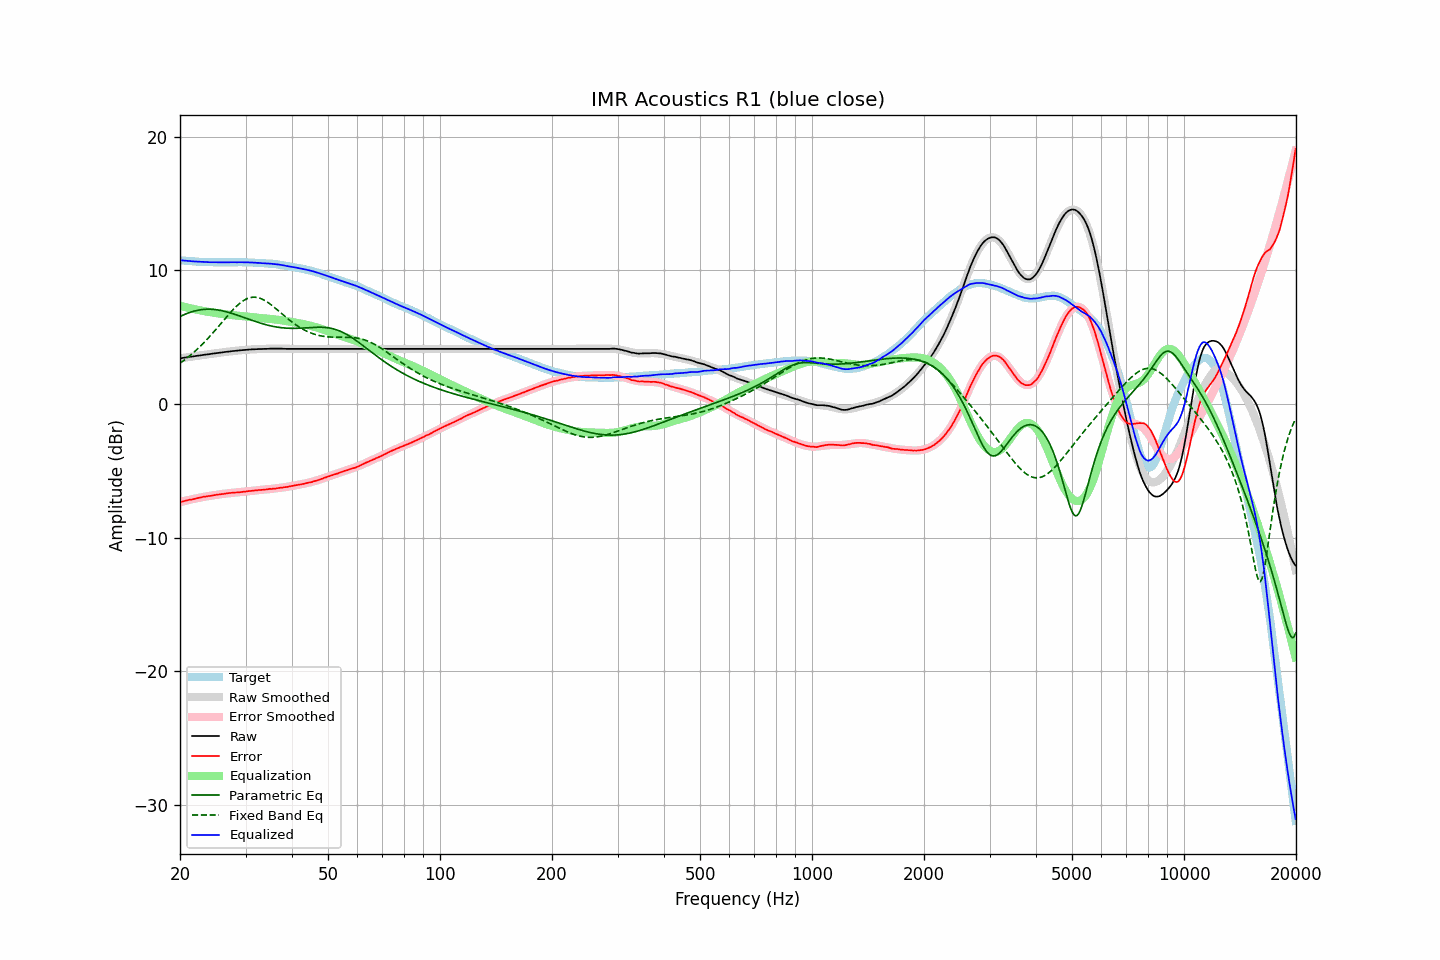

Values plotted in this chart, from the file beside it:
frequency, raw, error, smoothed, error_smoothed, equalization, parametric_eq, fixed_band_eq, equalized_raw, equalized_smoothed, target
20.00, 3.41, -7.35, 3.42, -7.35, 7.35, 6.55, 3.05, 10.77, 10.77, 10.76
20.20, 3.43, -7.32, 3.43, -7.32, 7.32, 6.60, 3.14, 10.76, 10.76, 10.75
20.40, 3.45, -7.29, 3.45, -7.29, 7.29, 6.66, 3.23, 10.75, 10.74, 10.74
20.61, 3.47, -7.26, 3.47, -7.26, 7.26, 6.71, 3.32, 10.74, 10.73, 10.74
20.81, 3.48, -7.23, 3.49, -7.23, 7.23, 6.76, 3.41, 10.72, 10.72, 10.71
21.02, 3.50, -7.20, 3.51, -7.20, 7.20, 6.81, 3.50, 10.71, 10.71, 10.70
21.23, 3.52, -7.17, 3.52, -7.18, 7.18, 6.85, 3.60, 10.70, 10.70, 10.69
21.44, 3.54, -7.16, 3.54, -7.15, 7.15, 6.89, 3.70, 10.69, 10.69, 10.70
21.66, 3.55, -7.13, 3.56, -7.12, 7.12, 6.93, 3.80, 10.68, 10.68, 10.69
21.87, 3.57, -7.11, 3.58, -7.10, 7.10, 6.96, 3.91, 10.67, 10.67, 10.68
22.09, 3.59, -7.07, 3.59, -7.07, 7.07, 6.99, 4.02, 10.67, 10.67, 10.66
22.31, 3.61, -7.04, 3.61, -7.05, 7.05, 7.02, 4.13, 10.66, 10.66, 10.65
22.54, 3.62, -7.02, 3.63, -7.02, 7.02, 7.04, 4.25, 10.65, 10.65, 10.65
22.76, 3.64, -7.00, 3.65, -7.00, 7.00, 7.06, 4.36, 10.64, 10.65, 10.64
22.99, 3.66, -6.97, 3.66, -6.98, 6.98, 7.07, 4.48, 10.64, 10.64, 10.63
23.22, 3.68, -6.94, 3.68, -6.95, 6.95, 7.09, 4.61, 10.64, 10.63, 10.62
23.45, 3.69, -6.94, 3.70, -6.93, 6.93, 7.09, 4.73, 10.63, 10.63, 10.63
23.69, 3.71, -6.91, 3.71, -6.91, 6.91, 7.10, 4.86, 10.63, 10.62, 10.63
23.92, 3.72, -6.89, 3.73, -6.89, 6.89, 7.10, 4.99, 10.62, 10.62, 10.62
24.16, 3.74, -6.88, 3.75, -6.87, 6.87, 7.10, 5.13, 10.62, 10.62, 10.62
24.40, 3.76, -6.86, 3.76, -6.85, 6.85, 7.09, 5.26, 10.62, 10.62, 10.62
24.65, 3.78, -6.83, 3.78, -6.83, 6.83, 7.08, 5.40, 10.62, 10.61, 10.62
24.89, 3.79, -6.82, 3.80, -6.82, 6.82, 7.07, 5.54, 10.61, 10.61, 10.61
25.14, 3.81, -6.79, 3.81, -6.80, 6.80, 7.05, 5.68, 10.61, 10.61, 10.60
25.39, 3.83, -6.78, 3.83, -6.78, 6.78, 7.03, 5.82, 10.61, 10.61, 10.60
25.65, 3.84, -6.76, 3.84, -6.76, 6.76, 7.01, 5.96, 10.61, 10.61, 10.60
25.91, 3.85, -6.75, 3.86, -6.75, 6.75, 6.99, 6.10, 10.60, 10.61, 10.60
26.16, 3.87, -6.74, 3.88, -6.73, 6.73, 6.96, 6.25, 10.60, 10.61, 10.61
26.43, 3.89, -6.71, 3.89, -6.71, 6.71, 6.93, 6.39, 10.61, 10.61, 10.61
26.69, 3.90, -6.70, 3.91, -6.70, 6.70, 6.90, 6.53, 10.60, 10.61, 10.60
26.96, 3.92, -6.68, 3.92, -6.69, 6.69, 6.87, 6.67, 10.61, 10.61, 10.60
27.23, 3.93, -6.67, 3.93, -6.67, 6.67, 6.83, 6.80, 10.61, 10.61, 10.60
27.50, 3.95, -6.65, 3.95, -6.66, 6.66, 6.79, 6.94, 10.62, 10.61, 10.60
27.77, 3.96, -6.65, 3.96, -6.65, 6.65, 6.76, 7.06, 10.61, 10.61, 10.61
28.05, 3.97, -6.63, 3.98, -6.64, 6.64, 6.72, 7.19, 10.61, 10.61, 10.60
28.33, 3.98, -6.63, 3.99, -6.63, 6.63, 6.68, 7.31, 10.61, 10.61, 10.61
28.62, 3.99, -6.62, 4.00, -6.61, 6.61, 6.63, 7.42, 10.61, 10.62, 10.61
28.90, 4.01, -6.61, 4.01, -6.60, 6.60, 6.59, 7.52, 10.62, 10.61, 10.62
29.19, 4.02, -6.60, 4.02, -6.59, 6.59, 6.55, 7.62, 10.61, 10.61, 10.62
29.48, 4.03, -6.58, 4.03, -6.58, 6.58, 6.51, 7.70, 10.61, 10.61, 10.61
29.78, 4.04, -6.57, 4.05, -6.57, 6.57, 6.46, 7.78, 10.61, 10.61, 10.61
30.08, 4.05, -6.56, 4.06, -6.55, 6.55, 6.42, 7.84, 10.61, 10.61, 10.61
30.38, 4.06, -6.53, 4.06, -6.54, 6.54, 6.38, 7.90, 10.60, 10.60, 10.60
30.68, 4.07, -6.52, 4.07, -6.53, 6.53, 6.33, 7.94, 10.60, 10.60, 10.59
30.99, 4.08, -6.51, 4.08, -6.51, 6.51, 6.29, 7.97, 10.60, 10.60, 10.59
31.30, 4.09, -6.50, 4.09, -6.50, 6.50, 6.25, 7.99, 10.60, 10.59, 10.59
31.61, 4.09, -6.49, 4.10, -6.49, 6.49, 6.21, 8.00, 10.58, 10.58, 10.58
31.93, 4.10, -6.46, 4.10, -6.47, 6.47, 6.17, 7.99, 10.58, 10.58, 10.57
32.24, 4.10, -6.47, 4.11, -6.46, 6.46, 6.13, 7.97, 10.57, 10.57, 10.57
32.57, 4.11, -6.44, 4.11, -6.45, 6.45, 6.09, 7.94, 10.56, 10.56, 10.56
32.89, 4.11, -6.44, 4.12, -6.44, 6.44, 6.05, 7.91, 10.55, 10.56, 10.55
33.22, 4.11, -6.43, 4.12, -6.43, 6.43, 6.02, 7.86, 10.54, 10.55, 10.54
33.55, 4.12, -6.42, 4.13, -6.42, 6.42, 5.98, 7.80, 10.54, 10.54, 10.54
33.89, 4.12, -6.41, 4.13, -6.41, 6.41, 5.95, 7.73, 10.53, 10.53, 10.53
34.23, 4.12, -6.39, 4.13, -6.39, 6.39, 5.92, 7.66, 10.52, 10.53, 10.52
34.57, 4.13, -6.38, 4.14, -6.38, 6.38, 5.89, 7.58, 10.52, 10.52, 10.51
34.92, 4.14, -6.35, 4.14, -6.37, 6.37, 5.86, 7.49, 10.51, 10.51, 10.50
35.27, 4.14, -6.37, 4.14, -6.36, 6.36, 5.83, 7.40, 10.50, 10.50, 10.51
35.62, 4.14, -6.34, 4.14, -6.34, 6.34, 5.81, 7.30, 10.49, 10.49, 10.49
35.97, 4.14, -6.34, 4.14, -6.33, 6.33, 5.78, 7.20, 10.47, 10.47, 10.48
... 635 more rows
